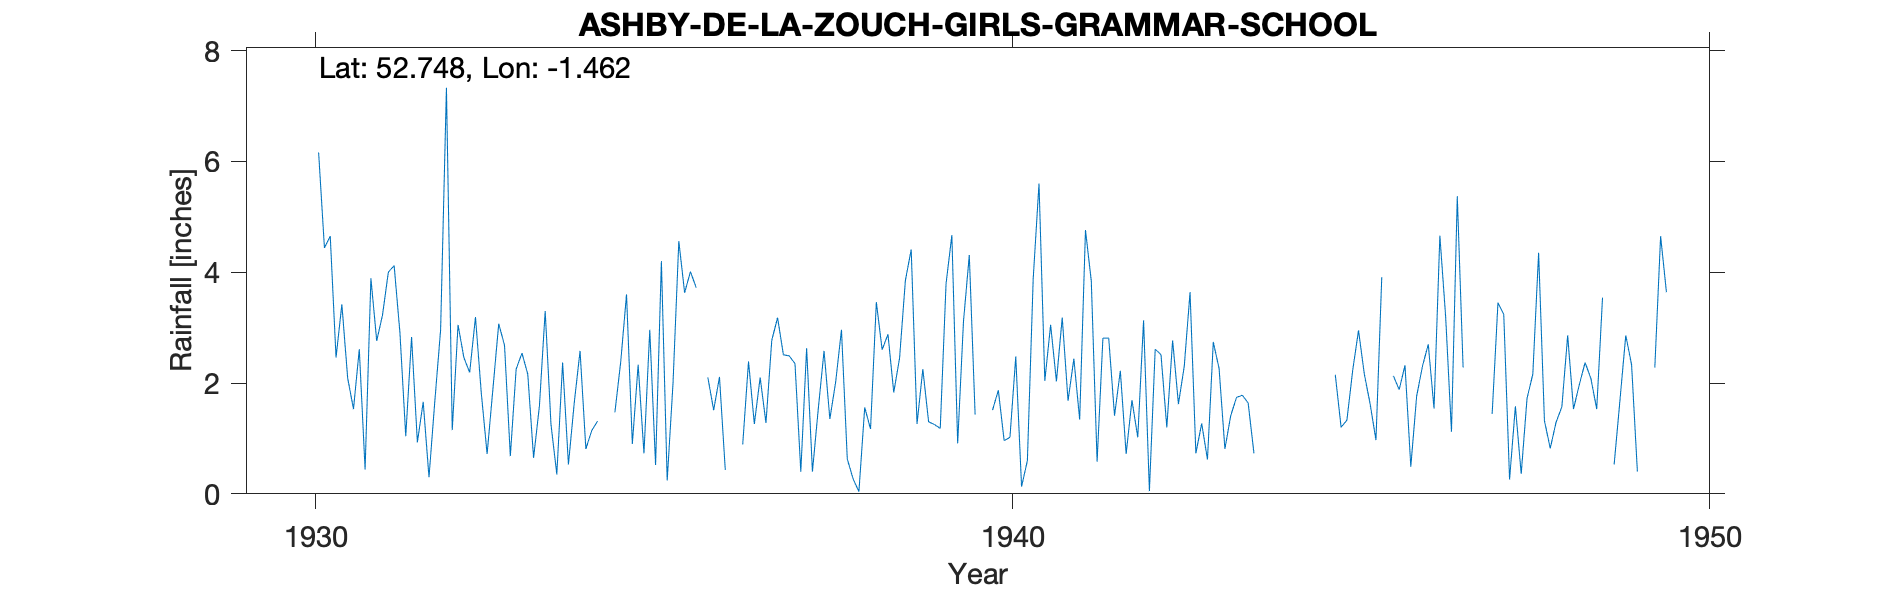

The table this chart was drawn from, first rows:
ASHBY-DE-LA-ZOUCH-GIRLS-GRAMMAR-SCHOOL, , , , , , , , , , , , , , , , , , , , , , , 
Grid ref, SK364169, Long, -1.462, Lat, 52.75, Elevation, 450, ft, , , , , , , , , , , , , , , 
Station no, 2509/5, , , , , , , , , , , , , , , , , , , , , , 
, 1920, 1921, 1922, 1923, 1924, 1925, 1926, 1927, 1928, 1929, 1930, 1931, 1932, 1933, 1934, 1935, 1936, 1937, 1938, 1939, 1940, 1941, 1942
January, , , , , , , , , , , , 1.53, 1.66, 1.89, 2.37, 0.9, , 2.77, 2.96, 4.41, , 3.05, 2.22
February, , , , , , , , , , , , 2.61, 0.3, 3.07, 0.53, 2.33, 2.1, 3.18, 0.63, 1.26, , 2.03, 0.72
March, , , , , , , , , , , , 0.44, 1.67, 2.68, 1.64, 0.73, 1.51, 2.51, 0.27, 2.25, 1.51, 3.18, 1.69
April, , , , , , , , , , , , 3.89, 2.96, 0.68, 2.58, 2.96, 2.11, 2.49, 0.04, 1.3, 1.87, 1.68, 1.02
May, , , , , , , , , , , , 2.76, 7.33, 2.25, 0.81, 0.52, 0.43, 2.35, 1.56, 1.25, 0.96, 2.44, 3.13
June, , , , , , , , , , , , 3.23, 1.15, 2.54, 1.14, 4.2, , 0.4, 1.17, 1.18, 1.02, 1.34, 0.05
July, , , , , , , , , , , 6.16, 4, 3.05, 2.16, 1.31, 0.24, , 2.63, 3.46, 3.79, 2.48, 4.76, 2.61
August, , , , , , , , , , , 4.44, 4.12, 2.46, 0.65, , 1.99, 0.89, 0.4, 2.6, 4.67, 0.13, 3.84, 2.51
September, , , , , , , , , , , 4.65, 2.9, 2.19, 1.58, , 4.56, 2.39, 1.53, 2.88, 0.91, 0.6, 0.58, 1.2
October, , , , , , , , , , , 2.46, 1.04, 3.19, 3.3, 1.47, 3.63, 1.26, 2.58, 1.83, 3.11, 3.88, 2.81, 2.77
November, , , , , , , , , , , 3.42, 2.83, 1.82, 1.25, 2.38, 4.01, 2.1, 1.35, 2.45, 4.31, 5.6, 2.81, 1.62
December, , , , , , , , , , , 2.09, 0.93, 0.72, 0.35, 3.6, 3.72, 1.28, 2.02, 3.85, 1.43, 2.04, 1.41, 2.3
Total, , , , , , , , , , , , 30.28, 28.5, 22.4, , 29.79, , 24.21, 23.7, 29.87, , 29.93, 21.84
1934 Aug Sep estimated, , , , , , , , , , , , , , , , , , , , , , , 
1936 Jan Jun Jul estimated, , , , , , , , , , , , , , , , , , , , , , , 
1940 Jan Feb estimated, , , , , , , , , , , , , , , , , , , , , , , 
1945 Jan Nov estimated, , , , , , , , , , , , , , , , , , , , , , , 
1948 Dec estimated, , , , , , , , , , , , , , , , , , , , , , , 
1949 Jan Jul Aug Dec estimated, , , , , , , , , , , , , , , , , , , , , , , 
Note on TYR Jun 1947 and Jun 1948 Questi…, , , , , , , , , , , , , , , , , , , , , , , 
Note on TYR: Readings Jan-May 1947 stole…, , , , , , , , , , , , , , , , , , , , , , , 
